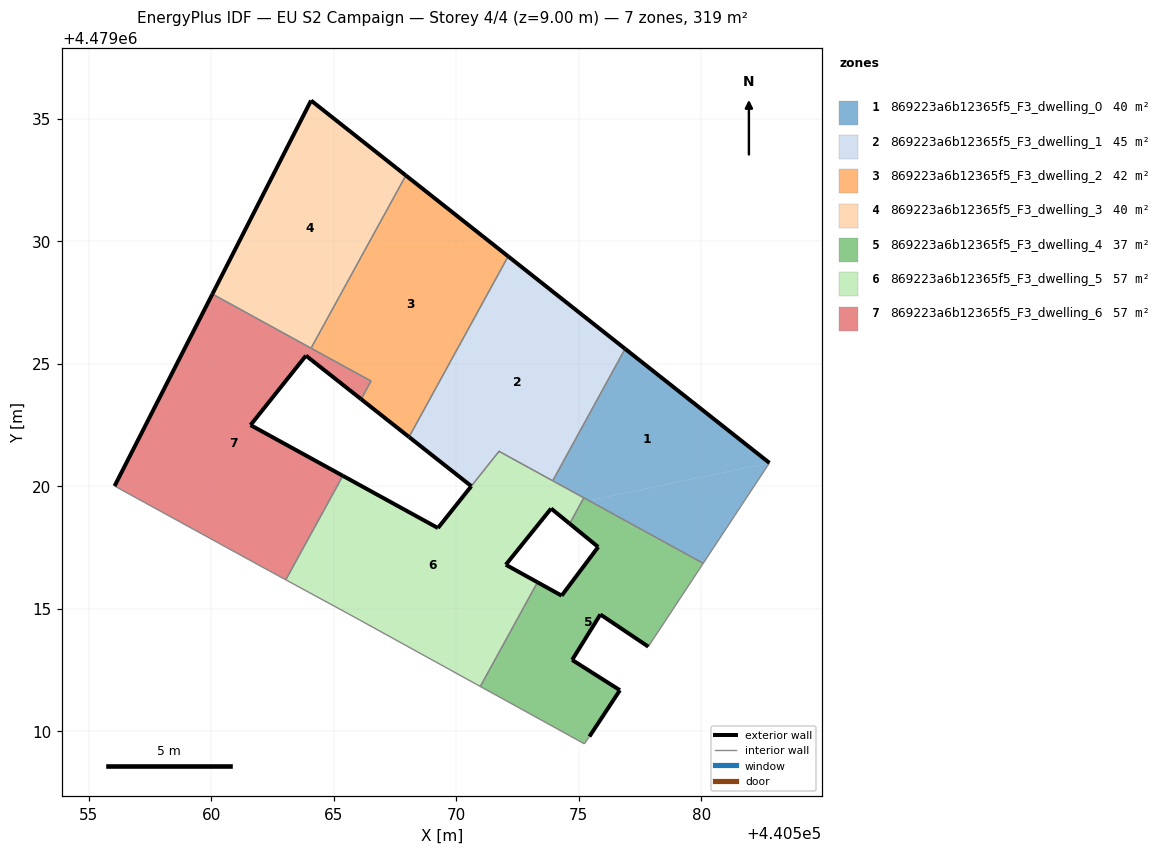
=== STOREY PLAN SPEC (per zone: floor XY polygon, exterior-wall plan segments, windows/doors) ===
zone 1: 869223a6b12365f5_F3_dwelling_0  (39.9 m²)
  floor: (440580.08, 4479016.86) (440582.79, 4479020.96) (440575.42, 4479019.42)
  floor: (440582.79, 4479020.96) (440576.90, 4479025.61) (440573.94, 4479020.23) (440575.42, 4479019.42)
  exterior wall: (440576.90, 4479025.61) – (440582.79, 4479020.96)  [7.5 m]
  interior walls: 4
zone 2: 869223a6b12365f5_F3_dwelling_1  (45.0 m²)
  floor: (440573.94, 4479020.23) (440576.90, 4479025.61) (440572.12, 4479029.39) (440568.08, 4479022.01) (440570.62, 4479020.01) (440571.76, 4479021.43)
  exterior wall: (440572.12, 4479029.39) – (440576.90, 4479025.61)  [6.1 m]
  exterior wall: (440570.62, 4479020.01) – (440568.08, 4479022.01)  [3.2 m]
  exterior wall: (440568.08, 4479022.01) – (440568.08, 4479022.01)  [0.0 m]
  exterior wall: (440571.76, 4479021.43) – (440571.75, 4479021.43)  [0.0 m]
  interior walls: 4
zone 3: 869223a6b12365f5_F3_dwelling_2  (42.5 m²)
  floor: (440568.08, 4479022.01) (440572.12, 4479029.39) (440567.95, 4479032.69) (440564.08, 4479025.64) (440566.53, 4479024.29) (440566.12, 4479023.56)
  exterior wall: (440567.95, 4479032.69) – (440572.12, 4479029.39)  [5.3 m]
  exterior wall: (440568.08, 4479022.01) – (440566.12, 4479023.56)  [2.5 m]
  interior walls: 4
zone 4: 869223a6b12365f5_F3_dwelling_3  (39.9 m²)
  floor: (440564.08, 4479025.64) (440567.95, 4479032.69) (440564.08, 4479035.75) (440560.05, 4479027.85)
  exterior wall: (440560.05, 4479027.85) – (440564.08, 4479035.75)  [8.9 m]
  exterior wall: (440564.08, 4479035.75) – (440567.95, 4479032.69)  [4.9 m]
  interior walls: 2
zone 5: 869223a6b12365f5_F3_dwelling_4  (37.3 m²)
  floor: (440576.68, 4479011.68) (440574.73, 4479012.92) (440575.89, 4479014.77) (440577.84, 4479013.46) (440580.08, 4479016.86) (440575.21, 4479019.53) (440574.63, 4479018.48) (440575.80, 4479017.53) (440574.31, 4479015.54) (440573.32, 4479016.08) (440570.99, 4479011.83) (440575.23, 4479009.49) (440575.44, 4479009.79)
  exterior wall: (440573.32, 4479016.08) – (440574.31, 4479015.54)  [1.1 m]
  exterior wall: (440574.31, 4479015.54) – (440575.80, 4479017.53)  [2.5 m]
  exterior wall: (440575.80, 4479017.53) – (440574.63, 4479018.48)  [1.5 m]
  exterior wall: (440577.84, 4479013.46) – (440575.89, 4479014.77)  [2.4 m]
  exterior wall: (440575.89, 4479014.77) – (440574.73, 4479012.92)  [2.2 m]
  exterior wall: (440574.73, 4479012.92) – (440576.68, 4479011.68)  [2.3 m]
  exterior wall: (440576.68, 4479011.68) – (440575.44, 4479009.79)  [2.3 m]
  interior walls: 6
zone 6: 869223a6b12365f5_F3_dwelling_5  (57.2 m²)
  floor: (440574.63, 4479018.48) (440574.79, 4479018.76) (440573.88, 4479019.09)
  floor: (440574.79, 4479018.76) (440575.11, 4479019.35) (440573.88, 4479019.09)
  floor: (440570.99, 4479011.83) (440573.32, 4479016.08) (440572.03, 4479016.80) (440573.88, 4479019.09) (440575.11, 4479019.35) (440575.21, 4479019.53) (440571.76, 4479021.43) (440570.62, 4479020.01) (440569.26, 4479018.30) (440565.38, 4479020.43) (440563.05, 4479016.18) (440565.59, 4479014.81)
  exterior wall: (440574.63, 4479018.48) – (440573.88, 4479019.09)  [1.0 m]
  exterior wall: (440573.88, 4479019.09) – (440572.03, 4479016.80)  [2.9 m]
  exterior wall: (440572.03, 4479016.80) – (440573.32, 4479016.08)  [1.5 m]
  exterior wall: (440565.38, 4479020.43) – (440569.26, 4479018.30)  [4.4 m]
  exterior wall: (440569.26, 4479018.30) – (440570.62, 4479020.00)  [2.2 m]
  exterior wall: (440570.62, 4479020.01) – (440570.62, 4479020.00)  [0.0 m]
  interior walls: 8
zone 7: 869223a6b12365f5_F3_dwelling_6  (57.3 m²)
  floor: (440563.05, 4479016.18) (440565.38, 4479020.43) (440561.61, 4479022.50) (440563.87, 4479025.33) (440566.12, 4479023.56) (440566.53, 4479024.29) (440560.05, 4479027.85) (440556.06, 4479020.01) (440562.22, 4479016.63)
  exterior wall: (440556.06, 4479020.01) – (440560.05, 4479027.85)  [8.8 m]
  exterior wall: (440566.12, 4479023.56) – (440563.87, 4479025.33)  [2.9 m]
  exterior wall: (440563.87, 4479025.33) – (440561.61, 4479022.50)  [3.6 m]
  exterior wall: (440561.61, 4479022.50) – (440565.38, 4479020.43)  [4.3 m]
  interior walls: 6

=== DERIVED (storey summary) ===
Building: EU S2 Campaign
Storey: 4 of 4  (floor level z = 9.00 m)
Storey gross floor area: 319.0 m²
Zones on this storey: 7
  - 869223a6b12365f5_F3_dwelling_0: floor 39.9 m²; exterior wall 7.5 m (22.5 m²); WWR 0.0%
  - 869223a6b12365f5_F3_dwelling_1: floor 45.0 m²; exterior wall 9.3 m (28.0 m²); WWR 0.0%
  - 869223a6b12365f5_F3_dwelling_2: floor 42.5 m²; exterior wall 7.8 m (23.4 m²); WWR 0.0%
  - 869223a6b12365f5_F3_dwelling_3: floor 39.9 m²; exterior wall 13.8 m (41.4 m²); WWR 0.0%
  - 869223a6b12365f5_F3_dwelling_4: floor 37.3 m²; exterior wall 14.2 m (42.7 m²); WWR 0.0%
  - 869223a6b12365f5_F3_dwelling_5: floor 57.2 m²; exterior wall 12.0 m (36.0 m²); WWR 0.0%
  - 869223a6b12365f5_F3_dwelling_6: floor 57.3 m²; exterior wall 19.6 m (58.8 m²); WWR 0.0%
Zone adjacency (shared interzone walls):
  - 869223a6b12365f5_F3_dwelling_0 ↔ 869223a6b12365f5_F3_dwelling_1
  - 869223a6b12365f5_F3_dwelling_0 ↔ 869223a6b12365f5_F3_dwelling_4
  - 869223a6b12365f5_F3_dwelling_0 ↔ 869223a6b12365f5_F3_dwelling_5
  - 869223a6b12365f5_F3_dwelling_1 ↔ 869223a6b12365f5_F3_dwelling_2
  - 869223a6b12365f5_F3_dwelling_1 ↔ 869223a6b12365f5_F3_dwelling_5
  - 869223a6b12365f5_F3_dwelling_2 ↔ 869223a6b12365f5_F3_dwelling_3
  - 869223a6b12365f5_F3_dwelling_2 ↔ 869223a6b12365f5_F3_dwelling_6
  - 869223a6b12365f5_F3_dwelling_3 ↔ 869223a6b12365f5_F3_dwelling_6
  - 869223a6b12365f5_F3_dwelling_4 ↔ 869223a6b12365f5_F3_dwelling_5
  - 869223a6b12365f5_F3_dwelling_5 ↔ 869223a6b12365f5_F3_dwelling_6